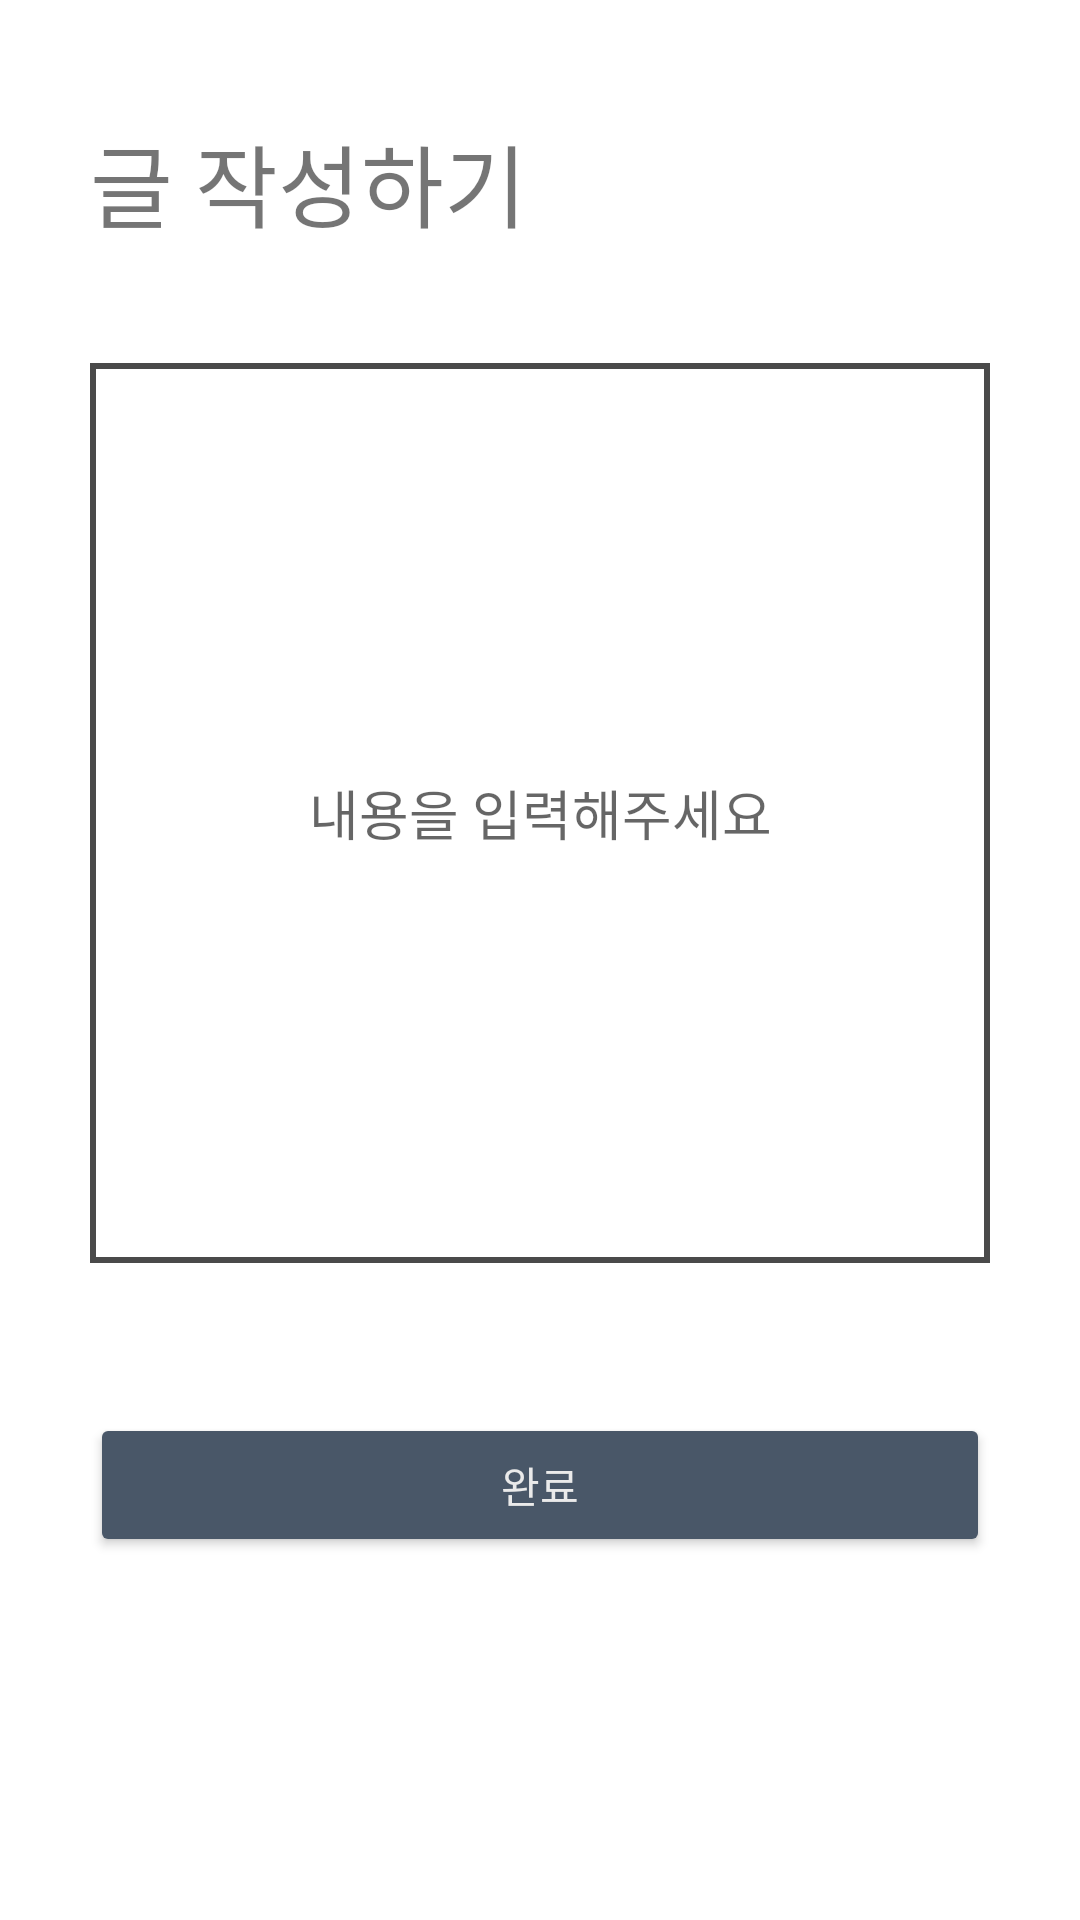

Write the Android layout XML for this screen, with the resource values it uses.
<!-- AndroidManifest.xml: application theme AppTheme -->
<!-- res/layout/fragment_ask_sub.xml -->
<?xml version="1.0" encoding="utf-8"?>
<androidx.constraintlayout.widget.ConstraintLayout
        xmlns:android="http://schemas.android.com/apk/res/android"
        xmlns:app="http://schemas.android.com/apk/res-auto"
        xmlns:tools="http://schemas.android.com/tools"
        android:layout_width="match_parent"
        android:layout_height="match_parent"
        android:background="#ffffff"
        tools:context=".ask.SubAskFragment">

    <ImageButton
            android:id="@+id/btnBack"
            android:layout_width="20dp"
            android:layout_height="?attr/actionBarSize"
            android:scaleType="fitCenter"
            android:layout_marginLeft="10dp"
            app:layout_constraintTop_toTopOf="parent"
            app:layout_constraintStart_toStartOf="parent"
            android:background="@android:color/transparent"
            android:src="@drawable/left_arrow"/>

    <TextView
            android:id="@+id/title"
            android:layout_width="wrap_content"
            android:layout_height="wrap_content"
            android:text="글 작성하기"
            android:textSize="30dp"
            android:textAlignment="center"
            app:layout_constraintTop_toTopOf="parent"
            app:layout_constraintBottom_toTopOf="@+id/editContent"
            app:layout_constraintStart_toStartOf="@+id/editContent"

    />

    <EditText
            android:padding="10dp"
            android:id="@+id/editContent"
            android:hint="내용을 입력해주세요"
            app:layout_constraintVertical_chainStyle="packed"
            android:textAlignment="center"
            android:layout_width="300dp"
            android:layout_height="300dp"
            app:layout_constraintStart_toStartOf="parent"
            app:layout_constraintEnd_toEndOf="parent"
            android:shadowColor="@android:color/transparent"
            android:background="@drawable/notice_board"
            app:layout_constraintTop_toTopOf="parent"
            app:layout_constraintBottom_toTopOf="@+id/btnUpload"/>

    <Button
            android:id="@+id/btnUpload"
            android:text="완료"
            app:layout_constraintVertical_chainStyle="packed"
            app:layout_constraintStart_toStartOf="parent"
            android:layout_marginTop="@dimen/bottomNavigationSize"
            app:layout_constraintEnd_toEndOf="parent"
            app:layout_constraintTop_toBottomOf="@+id/editContent"
            app:layout_constraintBottom_toBottomOf="parent"
            android:layout_width="300dp"
            android:backgroundTint="@color/btnColor"
            android:textColor="@color/white"
            android:layout_height="wrap_content"
    />
</androidx.constraintlayout.widget.ConstraintLayout>
<!-- resources referenced by this layout -->
<resources>
  <color name="btnColor">#495768</color>
  <color name="white">#EAEAEA</color>
  <dimen name="bottomNavigationSize">50dp</dimen>
  <!-- drawable notice_board (drawable) -->
  <?xml version="1.0" encoding="utf-8"?>
  <layer-list xmlns:android="http://schemas.android.com/apk/res/android">
  
      <item>
          <shape
              android:shape="rectangle">
              <solid
                  android:color="#4A4A4A"/>
          </shape>
      </item>
  
      <item
          android:top="2dp"
          android:right="2dp"
          android:left="2dp"
          android:bottom="2dp">
          <shape
              android:shape="rectangle">
              <solid
                  android:color="#ffffff"/>
          </shape>
      </item>
  </layer-list>
  <style name="AppTheme" parent="Theme.AppCompat.Light.NoActionBar">
          
          <item name="colorPrimary">#BD1414</item>
          <item name="colorPrimaryDark">@color/colorPrimaryDark</item>
          <item name="colorAccent">#3C9FAC</item>
      </style>
  <color name="colorPrimaryDark">#171E45</color>
</resources>
